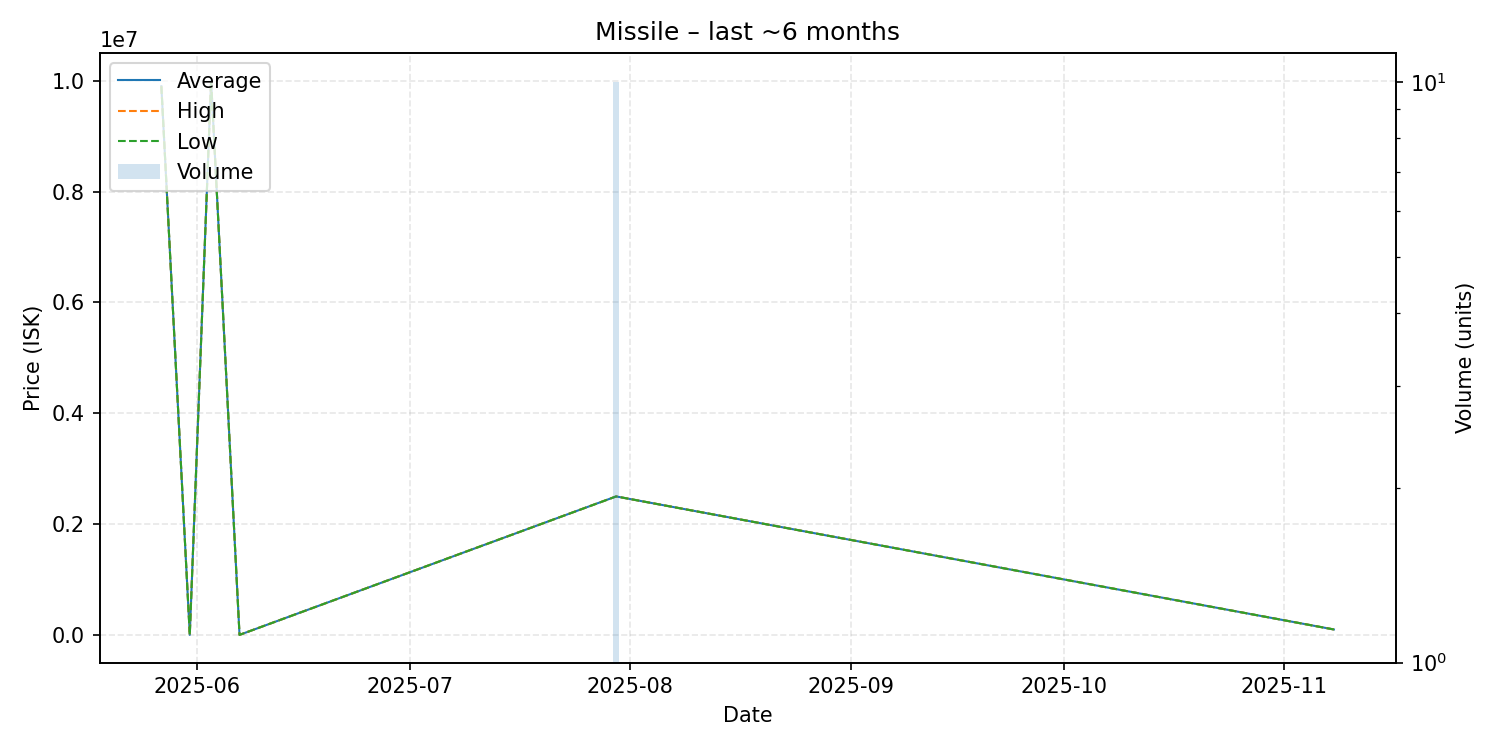

The data file committed next to this chart (first rows):
date, average, highest, lowest, order_count, volume
2025-05-27, 9900000, 9900000, 9900000, 1, 1
2025-05-31, 2500, 2500, 2500, 1, 1
2025-06-03, 10000000, 10000000, 10000000, 1, 1
2025-06-07, 2501, 2501, 2501, 1, 1
2025-07-30, 2500000, 2500000, 2500000, 1, 10
2025-11-08, 100000, 100000, 100000, 1, 1
